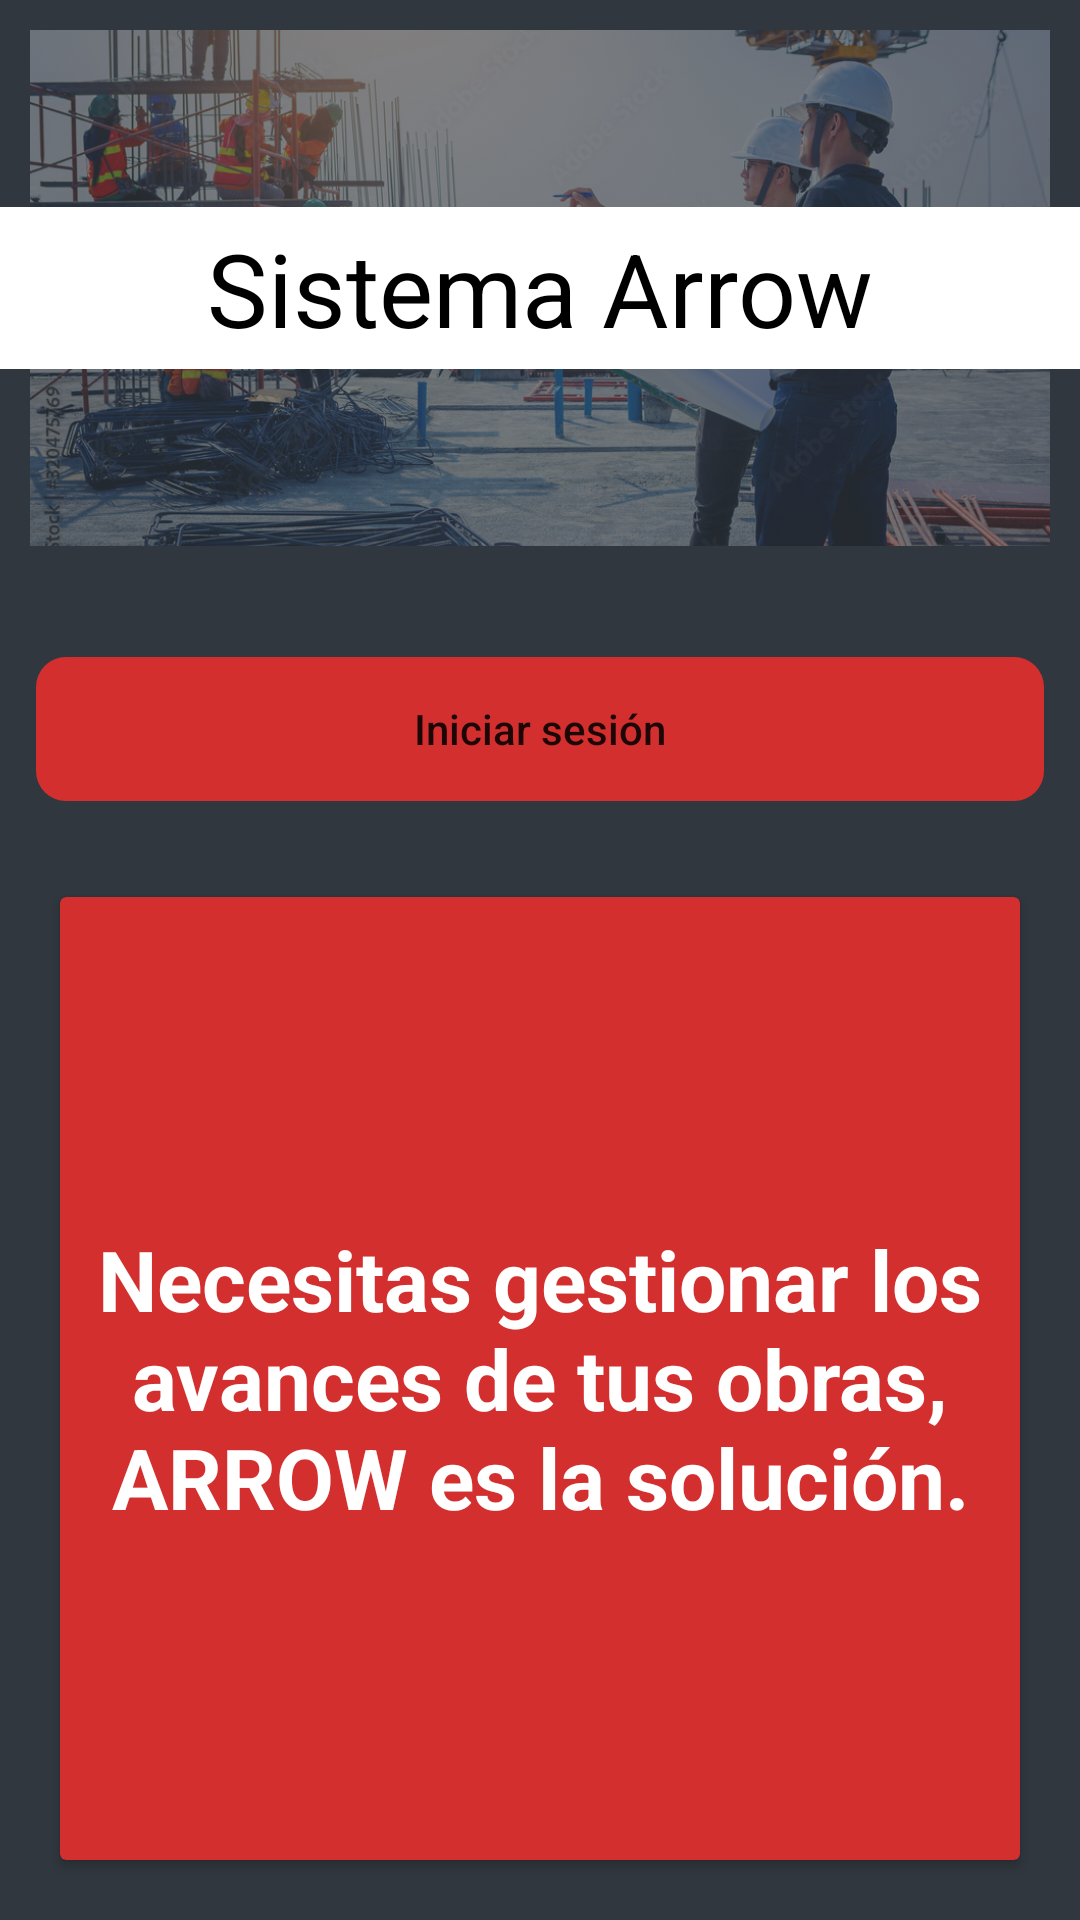

Reconstruct the res/layout file that produces this screen, plus the resources it refers to.
<!-- AndroidManifest.xml: application theme Theme.Sistemaarrow -->
<!-- res/layout/activity_main.xml -->
<?xml version="1.0" encoding="utf-8"?>
<LinearLayout xmlns:android="http://schemas.android.com/apk/res/android"
    xmlns:app="http://schemas.android.com/apk/res-auto"
    xmlns:tools="http://schemas.android.com/tools"
    android:layout_width="match_parent"
    android:layout_height="match_parent"
    android:orientation="vertical"
    android:id="@+id/mainLayout"
    android:background="@color/black2"
    tools:context=".ui.MainActivity">


    <LinearLayout
        android:layout_width="match_parent"
        android:layout_height="match_parent"
        android:layout_weight="7"
        android:orientation="vertical">

        <FrameLayout
            android:layout_width="match_parent"
            android:layout_height="match_parent">

            <ImageView
                android:id="@+id/imageView"
                android:layout_width="wrap_content"
                android:layout_height="wrap_content"
                android:scaleType="centerCrop"
                android:layout_margin="10dp"
                android:alpha="0.4"
                app:srcCompat="@drawable/index"/>

            <LinearLayout
                android:layout_width="match_parent"
                android:layout_height="match_parent"
                android:gravity="center"
                android:orientation="vertical">

                <TextView
                    android:id="@+id/textView"
                    android:layout_width="match_parent"
                    android:layout_height="54dp"
                    android:background="@color/white"
                    android:gravity="center"
                    android:text="Sistema Arrow"
                    android:textColor="@color/black"
                    android:textSize="34sp" />
            </LinearLayout>
        </FrameLayout>
    </LinearLayout>

    <LinearLayout
        android:layout_width="match_parent"
        android:layout_height="match_parent"
        android:layout_weight="3"
        android:orientation="vertical">

        <LinearLayout
            android:layout_width="match_parent"
            android:layout_height="wrap_content"
            android:orientation="vertical"
            android:padding="12dp">


            <Button
                android:id="@+id/btn_login"
                android:layout_width="match_parent"
                android:layout_height="wrap_content"
                android:layout_marginTop="15dp"
                android:background="@drawable/button"
                android:backgroundTint="@color/red"
                android:text="Iniciar sesión"
                android:textAllCaps="false" />





        </LinearLayout>

        <androidx.cardview.widget.CardView
            android:layout_width="match_parent"
            android:layout_height="match_parent"
            android:layout_margin="20dp"
            app:cardBackgroundColor="@color/red" >

            <TextView
                android:id="@+id/textView2"
                android:layout_width="match_parent"
                android:layout_height="match_parent"
                android:layout_margin="5dp"
                android:layout_marginTop="20px"
                android:gravity="center"
                android:text="Necesitas gestionar los avances de tus obras, ARROW es la solución."
                android:textColor="@color/white"
                android:textSize="28sp"
                android:textStyle="bold" />



        </androidx.cardview.widget.CardView>




    </LinearLayout>
</LinearLayout>
<!-- resources referenced by this layout -->
<resources>
  <color name="black">#FF000000</color>
  <color name="black2">#30373e</color>
  <color name="red">#D32F2F</color>
  <color name="white">#FFFFFFFF</color>
  <!-- drawable button (drawable) -->
  <?xml version="1.0" encoding="utf-8"?>
  <shape xmlns:android="http://schemas.android.com/apk/res/android">
      <corners
          android:radius="10dp"
  
          />
  
  </shape>
  <!-- drawable index: jpeg bitmap (drawable, 416985 bytes) -->
  <style name="Theme.Sistemaarrow" parent="Theme.MaterialComponents.DayNight.DarkActionBar">
          
          <item name="colorPrimary">@color/red</item>
          <item name="colorPrimaryVariant">@color/purple_700</item>
          <item name="colorOnPrimary">@color/white</item>
          
          <item name="colorSecondary">@color/teal_200</item>
          <item name="colorSecondaryVariant">@color/teal_700</item>
          <item name="colorOnSecondary">@color/black</item>
          
          <item name="android:statusBarColor" tools:targetApi="l">?attr/colorPrimaryVariant</item>
      </style>
  <color name="purple_700">#FF3700B3</color>
  <color name="teal_200">#FF03DAC5</color>
  <color name="teal_700">#FF018786</color>
</resources>
